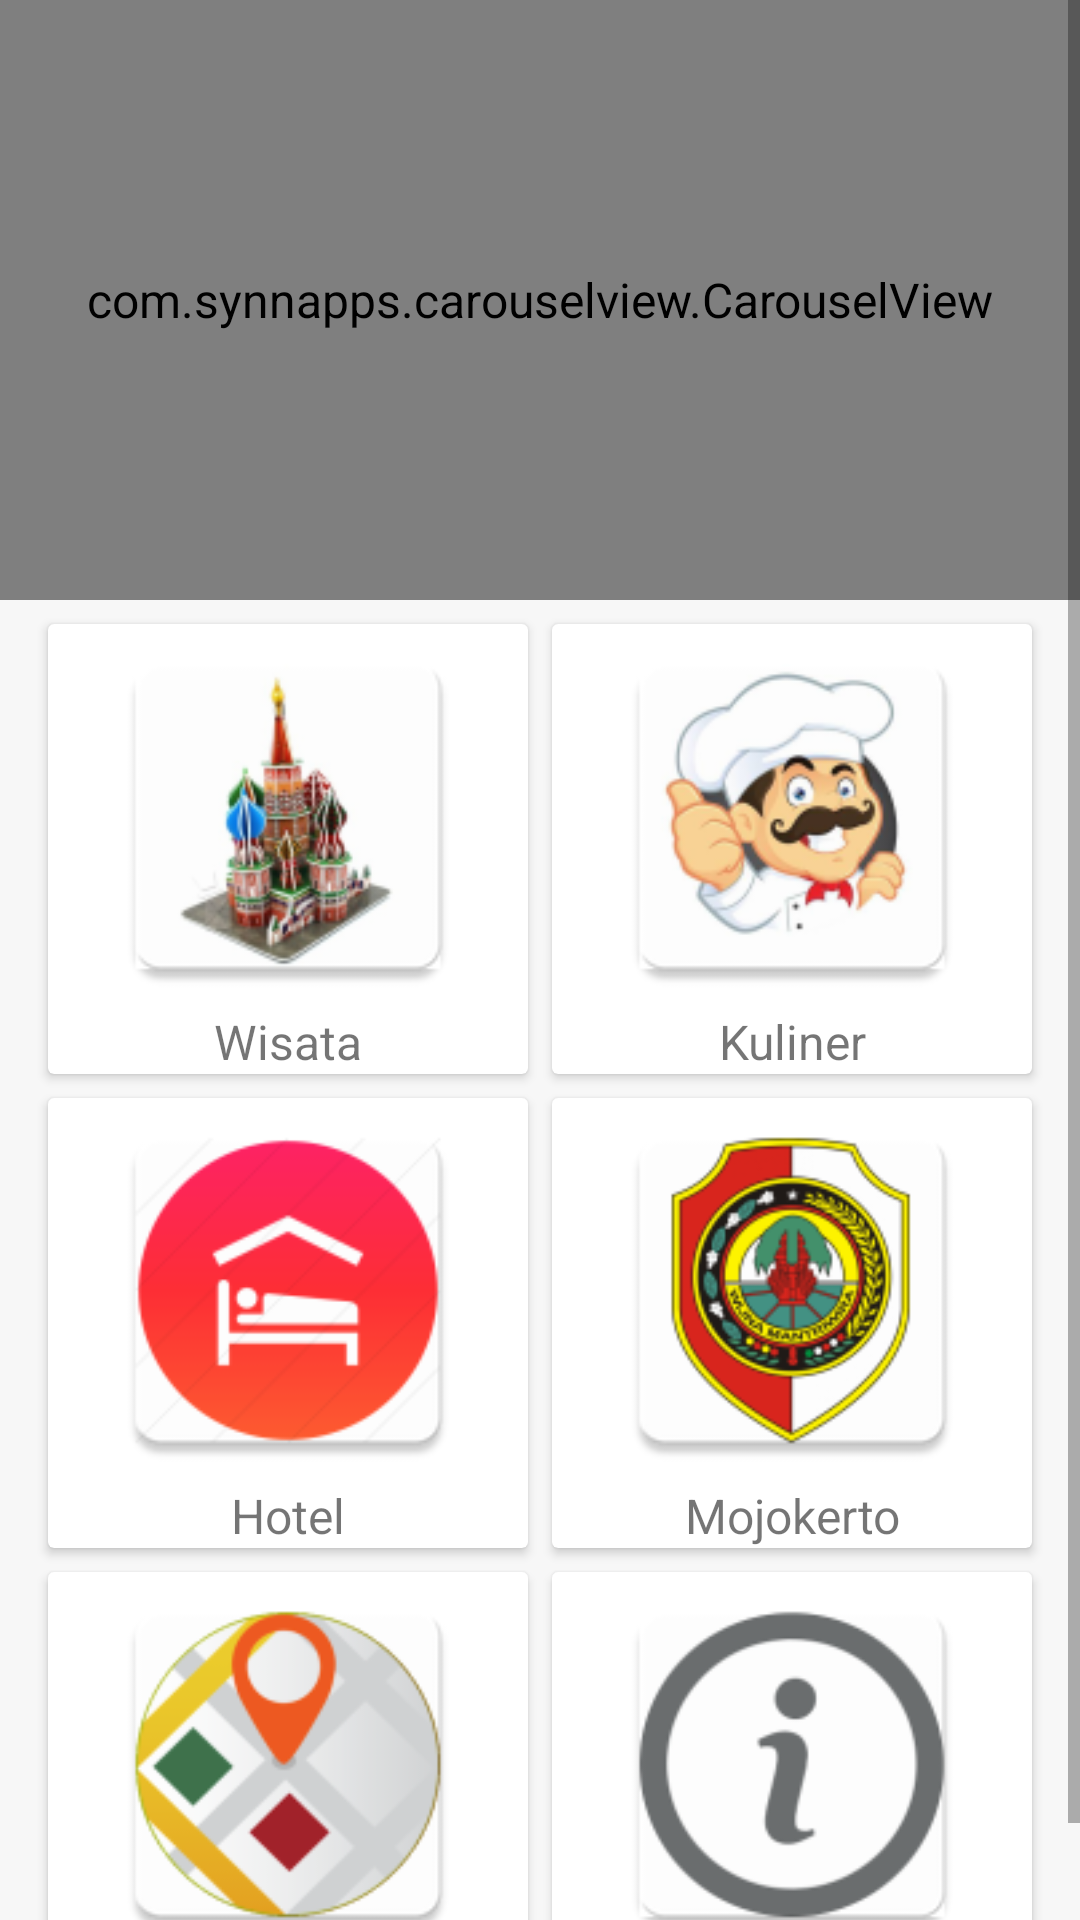

Android layout source for this screen:
<!-- AndroidManifest.xml: application theme AppTheme -->
<!-- res/layout/content_main.xml -->
<?xml version="1.0" encoding="utf-8"?>

<ScrollView
    xmlns:android="http://schemas.android.com/apk/res/android"
    xmlns:app="http://schemas.android.com/apk/res-auto"
    xmlns:tools="http://schemas.android.com/tools"
    android:layout_width="match_parent"
    android:layout_height="match_parent"
    app:layout_behavior="@string/appbar_scrolling_view_behavior"
    tools:context=".MainActivity"
    tools:showIn="@layout/app_bar_main">

<RelativeLayout
    android:layout_width="match_parent"
    android:layout_height="match_parent"
    >

    <com.synnapps.carouselview.CarouselView
        android:id="@+id/carouselView"
        android:layout_width="match_parent"
        android:layout_height="200dp"
        android:background="@color/common_google_signin_btn_text_light_pressed"
        app:pageColor="#00000000"
        app:radius="6dp"
        app:slideInterval="3000"
        app:strokeColor="#FF777777"
        app:strokeWidth="1dp" />

    <android.support.constraint.ConstraintLayout
        android:layout_width="match_parent"
        android:layout_height="match_parent"
        android:layout_alignParentBottom="true"
        android:layout_alignParentStart="true"
        android:layout_below="@+id/carouselView"
        android:scrollbarAlwaysDrawVerticalTrack="false">


        <android.support.v7.widget.CardView
            android:id="@+id/cardView"
            android:layout_width="160dp"
            android:layout_height="150dp"
            android:layout_marginStart="16dp"
            android:layout_marginTop="8dp"
            android:onClick="goWisata"
            app:layout_constraintStart_toStartOf="parent"
            app:layout_constraintTop_toTopOf="parent">

            <LinearLayout
                android:layout_width="match_parent"
                android:layout_height="match_parent"
                android:orientation="vertical">

                <ImageView
                    android:id="@+id/imgMenu1"
                    android:layout_width="match_parent"
                    android:layout_height="wrap_content"
                    android:layout_weight="1"
                    android:scaleType="fitCenter"
                    app:srcCompat="@mipmap/ic_wisata" />

                <TextView
                    android:id="@+id/txtMenu1"
                    android:layout_width="match_parent"
                    android:layout_height="wrap_content"
                    android:text="Wisata"
                    android:textAlignment="center" />
            </LinearLayout>

        </android.support.v7.widget.CardView>

        <android.support.v7.widget.CardView
            android:id="@+id/cardView2"
            android:layout_width="160dp"
            android:layout_height="150dp"
            android:layout_marginEnd="16dp"
            android:layout_marginTop="8dp"
            android:onClick="goKuliner"
            app:layout_constraintEnd_toEndOf="parent"
            app:layout_constraintTop_toTopOf="parent">

            <LinearLayout
                android:layout_width="match_parent"
                android:layout_height="match_parent"
                android:orientation="vertical">

                <ImageView
                    android:id="@+id/imgMenu2"
                    android:layout_width="match_parent"
                    android:layout_height="wrap_content"
                    android:layout_weight="1"
                    android:scaleType="fitCenter"
                    app:srcCompat="@mipmap/ic_kuliner" />

                <TextView
                    android:id="@+id/txtMenu2"
                    android:layout_width="match_parent"
                    android:layout_height="wrap_content"
                    android:text="Kuliner"
                    android:textAlignment="center" />
            </LinearLayout>

        </android.support.v7.widget.CardView>

        <android.support.v7.widget.CardView
            android:id="@+id/cardView4"
            android:layout_width="160dp"
            android:layout_height="150dp"
            android:layout_marginEnd="16dp"
            android:layout_marginTop="8dp"
            android:onClick="goMojokerto"
            app:layout_constraintEnd_toEndOf="parent"
            app:layout_constraintTop_toBottomOf="@+id/cardView2">

            <LinearLayout
                android:layout_width="match_parent"
                android:layout_height="match_parent"
                android:orientation="vertical">

                <ImageView
                    android:id="@+id/imgMenu4"
                    android:layout_width="match_parent"
                    android:layout_height="wrap_content"
                    android:layout_weight="1"
                    android:scaleType="fitCenter"
                    app:srcCompat="@mipmap/ic_mojokerto" />

                <TextView
                    android:id="@+id/txtMenu4"
                    android:layout_width="match_parent"
                    android:layout_height="wrap_content"
                    android:text="Mojokerto"
                    android:textAlignment="center" />
            </LinearLayout>

        </android.support.v7.widget.CardView>

        <android.support.v7.widget.CardView
            android:id="@+id/cardView3"
            android:layout_width="160dp"
            android:layout_height="150dp"
            android:layout_marginStart="16dp"
            android:layout_marginTop="8dp"
            android:onClick="goHotel"
            app:layout_constraintStart_toStartOf="parent"
            app:layout_constraintTop_toBottomOf="@+id/cardView">

            <LinearLayout
                android:layout_width="match_parent"
                android:layout_height="match_parent"
                android:orientation="vertical">

                <ImageView
                    android:id="@+id/imgMenu3"
                    android:layout_width="match_parent"
                    android:layout_height="wrap_content"
                    android:layout_weight="1"
                    android:scaleType="fitCenter"
                    app:srcCompat="@mipmap/ic_hotel" />

                <TextView
                    android:id="@+id/txtMenu3"
                    android:layout_width="match_parent"
                    android:layout_height="wrap_content"
                    android:text="Hotel"
                    android:textAlignment="center" />
            </LinearLayout>

        </android.support.v7.widget.CardView>

        <android.support.v7.widget.CardView
            android:id="@+id/cardView5"
            android:layout_width="160dp"
            android:layout_height="150dp"
            android:layout_marginStart="16dp"
            android:layout_marginTop="8dp"
            android:onClick="goNearby"
            app:layout_constraintStart_toStartOf="parent"
            app:layout_constraintTop_toBottomOf="@+id/cardView3">

            <LinearLayout
                android:layout_width="match_parent"
                android:layout_height="match_parent"
                android:orientation="vertical">

                <ImageView
                    android:id="@+id/imgMenu5"
                    android:layout_width="match_parent"
                    android:layout_height="wrap_content"
                    android:layout_weight="1"
                    android:scaleType="fitCenter"
                    app:srcCompat="@mipmap/ic_nearby" />

                <TextView
                    android:id="@+id/txtMenu5"
                    android:layout_width="match_parent"
                    android:layout_height="wrap_content"
                    android:text="Nearby"
                    android:textAlignment="center" />
            </LinearLayout>

        </android.support.v7.widget.CardView>

        <android.support.v7.widget.CardView
            android:id="@+id/cardView6"
            android:layout_width="160dp"
            android:layout_height="150dp"
            android:layout_marginEnd="16dp"
            android:layout_marginTop="8dp"
            android:onClick="goAbout"
            app:layout_constraintEnd_toEndOf="parent"
            app:layout_constraintTop_toBottomOf="@+id/cardView4">

            <LinearLayout
                android:layout_width="match_parent"
                android:layout_height="match_parent"
                android:orientation="vertical">

                <ImageView
                    android:id="@+id/imgMenu6"
                    android:layout_width="match_parent"
                    android:layout_height="wrap_content"
                    android:layout_weight="1"
                    android:scaleType="fitCenter"
                    app:srcCompat="@mipmap/ic_about" />

                <TextView
                    android:id="@+id/txtMenu6"
                    android:layout_width="match_parent"
                    android:layout_height="wrap_content"
                    android:text="About"
                    android:textAlignment="center" />
            </LinearLayout>

        </android.support.v7.widget.CardView>

    </android.support.constraint.ConstraintLayout>

</RelativeLayout>
</ScrollView>
<!-- res/layout/app_bar_main.xml (included above) -->
<?xml version="1.0" encoding="utf-8"?>

<RelativeLayout xmlns:android="http://schemas.android.com/apk/res/android"
    xmlns:app="http://schemas.android.com/apk/res-auto"
    xmlns:tools="http://schemas.android.com/tools"
    android:layout_width="match_parent"
    android:layout_height="match_parent"
    tools:context=".MainActivity">

    <android.support.design.widget.AppBarLayout
        android:id="@+id/apbar"
        android:layout_width="match_parent"
        android:layout_height="wrap_content"
        android:theme="@style/AppTheme.AppBarOverlay">

        <android.support.v7.widget.Toolbar
            android:id="@+id/toolbar"
            android:layout_width="match_parent"
            android:layout_height="?attr/actionBarSize"
            android:background="?attr/colorPrimary"
            app:popupTheme="@style/AppTheme.PopupOverlay" />

    </android.support.design.widget.AppBarLayout>

    <FrameLayout
        android:id="@+id/main_frame"
        android:layout_width="match_parent"
        android:layout_height="match_parent"
        android:layout_alignParentStart="true"
        android:layout_below="@+id/apbar"
        android:layout_centerVertical="true">
        <include layout="@layout/content_main" />
    </FrameLayout>

    <android.support.design.widget.FloatingActionButton
        android:id="@+id/fab"
        android:layout_width="wrap_content"
        android:layout_height="wrap_content"
        android:layout_alignParentBottom="true"
        android:layout_alignParentEnd="true"
        android:layout_gravity="bottom|end"
        android:layout_marginBottom="27dp"
        android:layout_marginEnd="17dp"
        android:tint="@color/common_google_signin_btn_text_dark_default"
        android:visibility="gone"
        app:srcCompat="@drawable/ic_add_black_24dp" />

</RelativeLayout>
<!-- resources referenced by this layout -->
<resources>
  <!-- mipmap ic_about: png bitmap (mipmap-hdpi, 2417 bytes) -->
  <!-- mipmap ic_hotel: png bitmap (mipmap-hdpi, 3258 bytes) -->
  <!-- mipmap ic_kuliner: png bitmap (mipmap-hdpi, 5222 bytes) -->
  <!-- mipmap ic_mojokerto: png bitmap (mipmap-hdpi, 5423 bytes) -->
  <!-- mipmap ic_nearby: png bitmap (mipmap-hdpi, 4547 bytes) -->
  <!-- mipmap ic_wisata: png bitmap (mipmap-hdpi, 4296 bytes) -->
  <style name="AppTheme.AppBarOverlay" parent="ThemeOverlay.AppCompat.Dark.ActionBar" />
  <style name="AppTheme.PopupOverlay" parent="ThemeOverlay.AppCompat.Light" />
  <style name="AppTheme" parent="Theme.AppCompat.Light.NoActionBar">
          <item name="android:windowContentOverlay">@null</item>
          <item name="colorPrimary">@color/colorPrimary</item>
          <item name="colorPrimaryDark">@color/colorPrimaryDark</item>
          <item name="colorAccent">@color/colorAccent</item>
          <item name="android:windowBackground">@color/bg_color</item>
          <item name="android:textAllCaps">false</item>
          <item name="android:textSize">16sp</item>
          
          <item name="drawerArrowStyle">@style/MaterialDrawer.DrawerArrowStyle</item>
          
          <item name="actionBarStyle">@style/HomeActionBar</item>
  
      </style>
  <color name="colorPrimary">#273840</color>
  <color name="colorPrimaryDark">#2E3F49</color>
  <color name="colorAccent">#EE4037</color>
  <color name="bg_color">#f7f7f7</color>
  <style name="MaterialDrawer.DrawerArrowStyle" parent="Widget.AppCompat.DrawerArrowToggle">
          <item name="spinBars">false</item>
          <item name="color">@color/white</item>
      </style>
  <style name="HomeActionBar" parent="ThemeOverlay.AppCompat.Dark.ActionBar">
          
          <item name="titleTextStyle">@style/TextAppearance.FontPath</item>
          <item name="android:actionMenuTextColor">#000000</item>
          <item name="android:textColorPrimary">#000000</item>
          <item name="android:textColor">#000000</item>
          <item name="android:textSize">24sp</item>
          <item name="android:textStyle">bold</item>
          <item name="fontPath">font/neosanspro_medium.ttf</item>
          
      </style>
  <color name="white">#ffffff</color>
  <style name="TextAppearance.FontPath" parent="android:TextAppearance">
          
          <item name="android:textSize">24sp</item>
          <item name="android:textStyle">bold</item>
          <item name="fontPath">font/neosanspro_medium.ttf</item>
      </style>
</resources>
